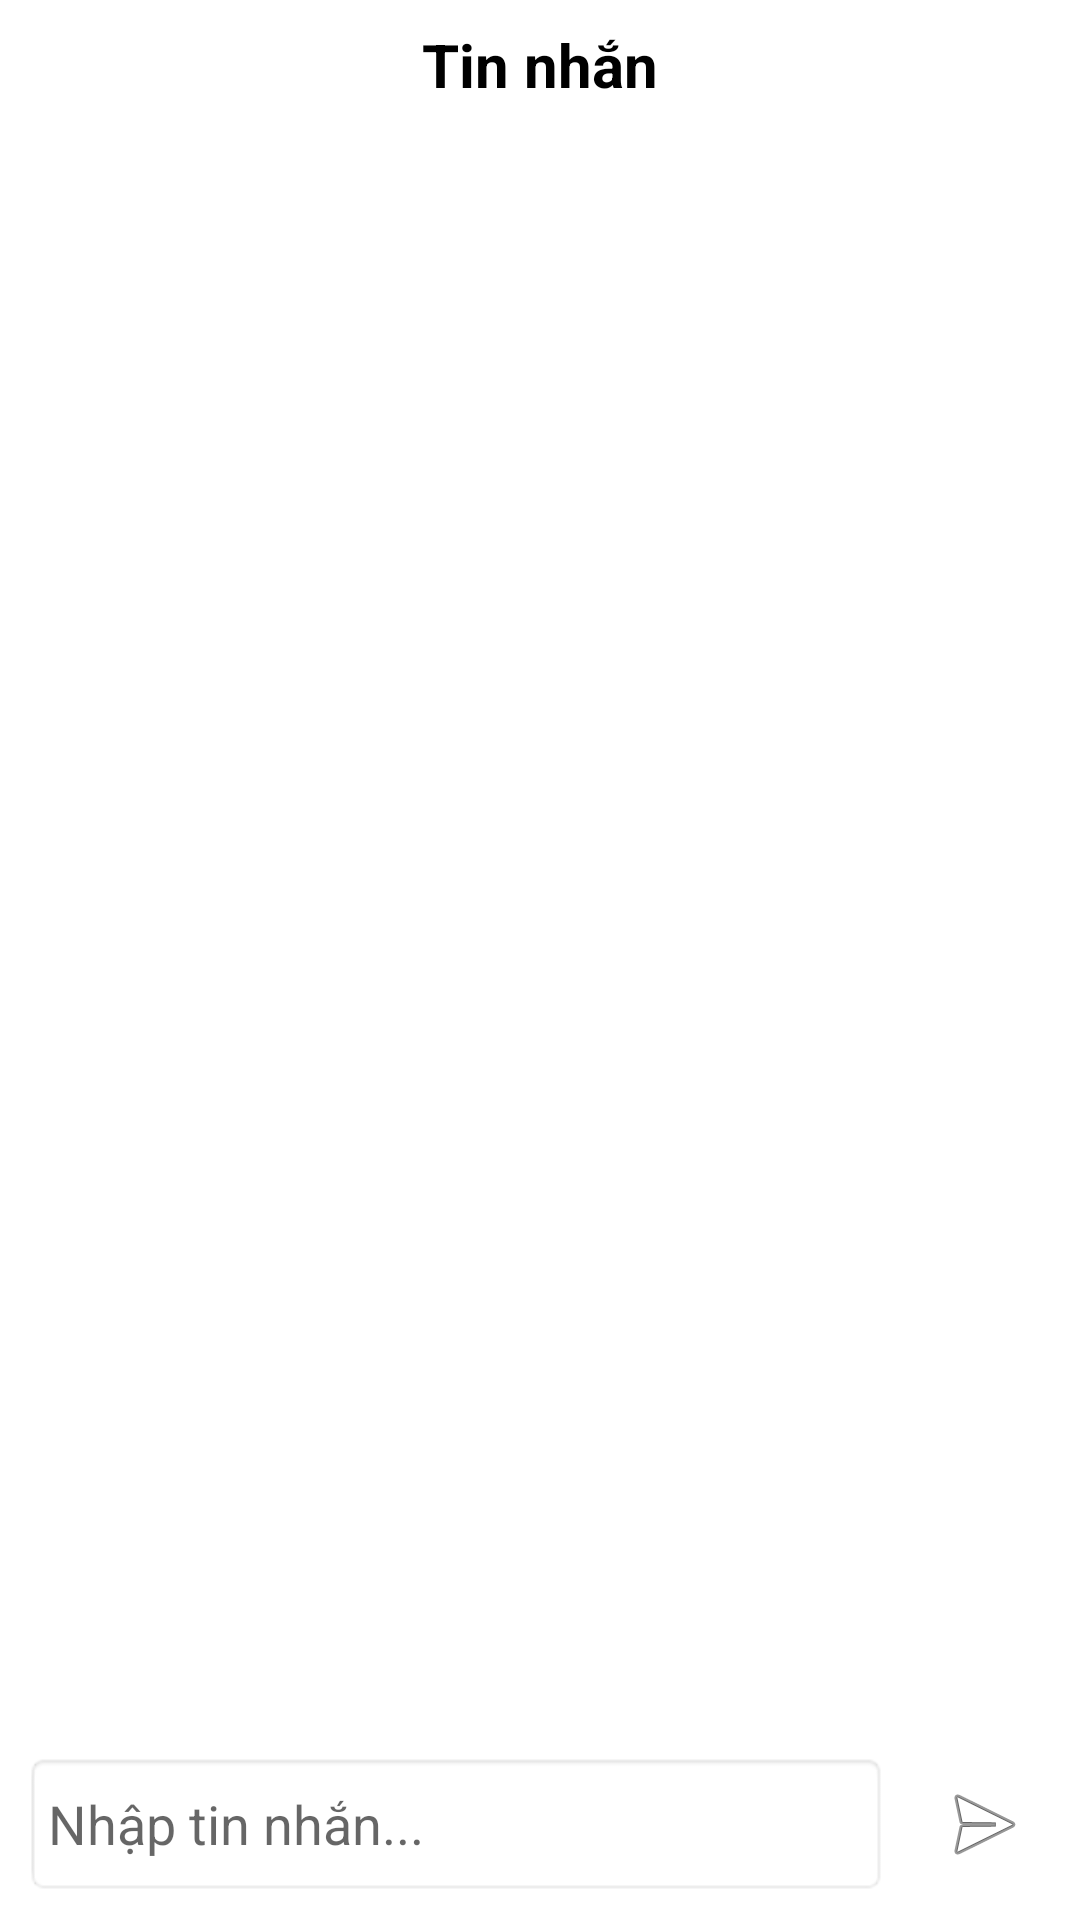

Layout XML and referenced resources for this Android screen:
<!-- AndroidManifest.xml: application theme Theme.NguyenThiMyNguyen -->
<!-- res/layout/activity_chat.xml -->
<?xml version="1.0" encoding="utf-8"?>
<LinearLayout xmlns:android="http://schemas.android.com/apk/res/android"
    android:orientation="vertical"
    android:layout_width="match_parent"
    android:layout_height="match_parent"
    android:padding="8dp">

    
    <TextView
        android:id="@+id/nav_chat"
        android:text="Tin nhắn"
        android:textSize="20sp"
        android:textStyle="bold"
        android:textColor="#000000"
        android:layout_gravity="center_horizontal"
        android:layout_marginBottom="12dp"
        android:layout_width="wrap_content"
        android:layout_height="wrap_content" />

    
    <androidx.recyclerview.widget.RecyclerView
        android:id="@+id/rvChat"
        android:layout_width="match_parent"
        android:layout_height="0dp"
        android:layout_weight="1"
        android:overScrollMode="never" />

    
    <LinearLayout
        android:layout_width="match_parent"
        android:layout_height="wrap_content"
        android:orientation="horizontal"
        android:gravity="center_vertical"
        android:paddingTop="8dp">

        <EditText
            android:id="@+id/edtMessage"
            android:layout_width="0dp"
            android:layout_weight="1"
            android:layout_height="48dp"
            android:hint="Nhập tin nhắn..."
            android:background="@android:drawable/editbox_background"
            android:padding="8dp" />

        <ImageView
            android:id="@+id/btnSend"
            android:layout_width="48dp"
            android:layout_height="48dp"
            android:src="@android:drawable/ic_menu_send"
            android:layout_marginStart="8dp"
            android:contentDescription="Gửi"
            android:padding="8dp" />
    </LinearLayout>
</LinearLayout>
<!-- resources referenced by this layout -->
<resources>
  <style name="Theme.NguyenThiMyNguyen" parent="Theme.MaterialComponents.DayNight.DarkActionBar">
          
          <item name="colorPrimary">@color/purple_500</item>
          <item name="colorPrimaryVariant">@color/purple_700</item>
          <item name="colorOnPrimary">@color/white</item>
          
          <item name="colorSecondary">@color/teal_200</item>
          <item name="colorSecondaryVariant">@color/teal_700</item>
          <item name="colorOnSecondary">@color/black</item>
          
          <item name="android:statusBarColor">?attr/colorPrimaryVariant</item>
          
      </style>
  <color name="purple_500">#FF6200EE</color>
  <color name="purple_700">#FF3700B3</color>
  <color name="white">#FFFFFFFF</color>
  <color name="teal_200">#FF03DAC5</color>
  <color name="teal_700">#FF018786</color>
  <color name="black">#FF000000</color>
</resources>
